Run: headless pygame with SDL's dummy video driver; simulated clock (each Clock.tick advances the game by its frame time, no real sleeping); random seed 0; keys injected as events and as key.get_pressed() state; mouse plan: one left click at the window centre at the start of phase 2, then a move to the lower-right quarter at the start of phase 3.
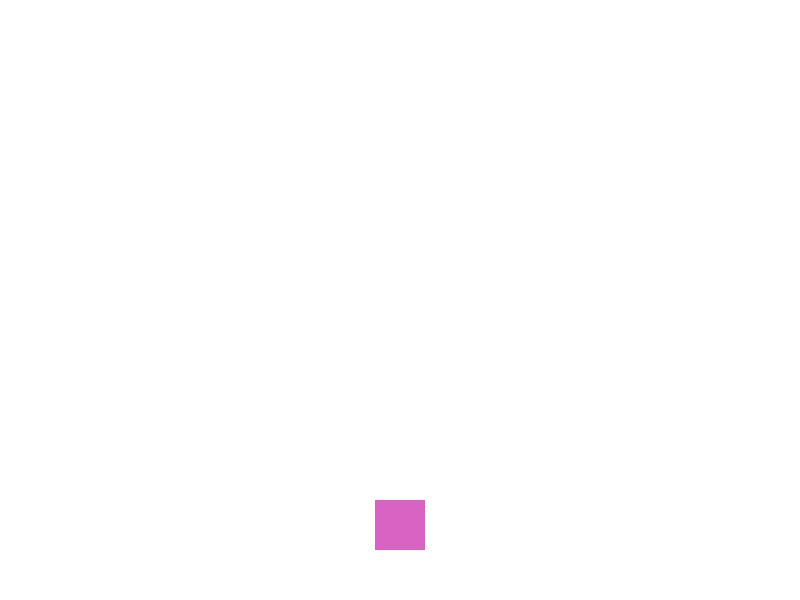
Frame 1 of 4 · flips 1–60 · no input
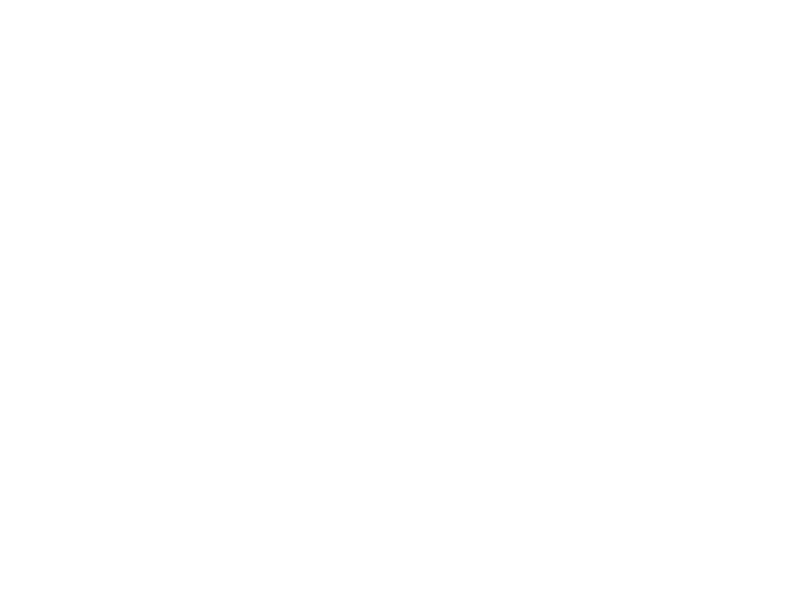
Frame 2 of 4 · flips 61–180 · clicked the window centre · tapped SPACE, RETURN · held RIGHT (→), D
Frame 3 of 4 · flips 181–300 · moved the mouse to the lower-right quarter · held DOWN (↓), S · screen unchanged from frame 2, image omitted
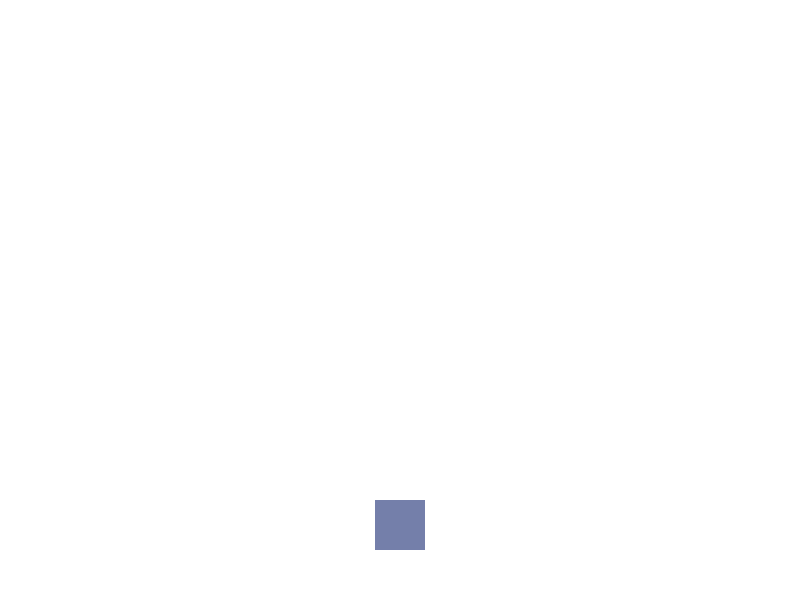
Frame 4 of 4 · flips 301–420 · held LEFT (←), A, UP (↑), W

The pygame program that drew these frames:

from os import system
system("cls")
# Para usar esta biblioteca, primeiro instale-a no seu terminal:
# pip install pygame
# Para verificar se a instalação deu certo, digite: pip list
import pygame
import random

pygame.init()
TELA = pygame.display.set_mode((800, 600))
pygame.display.set_caption("Movendo com o Teclado")

BRANCO = (255, 255, 255)
AZUL = (0, 0, 255)
COR_ALEATORIA = (random.randint(1, 255), random.randint(1, 255), random.randint(1, 255))

# jogador 1 

jogador_x, jogador_y = 375, 500
jogador_largura, jogador_altura = 50, 50
jogador1 = pygame.Rect(jogador_x, jogador_y, 50, 50)

# jogador 2

jogador_x2, jogador_y2 = 375, 500
jogador_largura2, jogador_altura2 = 50, 50
jogador2 = pygame.Rect(jogador_x2, jogador_y2, 50, 50)

velocidade = 5
rodando = True
while rodando:
    for evento in pygame.event.get():
        if evento.type == pygame.QUIT:
            rodando = False
        if evento.type == pygame.MOUSEBUTTONDOWN:
            COR_ALEATORIA = (random.randint(1, 255), random.randint(1, 255), random.randint(1, 255))   
    # Pega o estado de todas as teclas
    teclas = pygame.key.get_pressed()
    # rect 1
    if teclas[pygame.K_LEFT] and jogador_x > 0:
        jogador1.x -= velocidade
    if teclas[pygame.K_RIGHT] and jogador_x < 800 - jogador_largura:
        jogador1.x += velocidade
    if teclas[pygame.K_UP] and jogador_y > 0:
        jogador1.y -= velocidade
    if teclas[pygame.K_DOWN] and jogador_y < 600 - jogador_altura:
        jogador1.y += velocidade
    # rect 2

    if teclas[pygame.K_a] and jogador_x2 > 0:
        jogador2.x -= velocidade
    if teclas[pygame.K_d] and jogador_x2 < 800 - jogador_largura2:
        jogador2.x += velocidade
    if teclas[pygame.K_w] and jogador_y2 > 0:
        jogador2.y -= velocidade
    if teclas[pygame.K_s] and jogador_y2 < 600 - jogador_altura2:
        jogador2.y += velocidade

    if jogador1.colliderect(jogador2):
        AZUL = (random.randint(1, 255), random.randint(1, 255), random.randint(1, 255))

    
    TELA.fill(BRANCO)
    pygame.draw.rect(TELA, AZUL, (jogador1))
    pygame.draw.rect(TELA, COR_ALEATORIA, (jogador2))
    pygame.display.flip()


pygame.quit()
